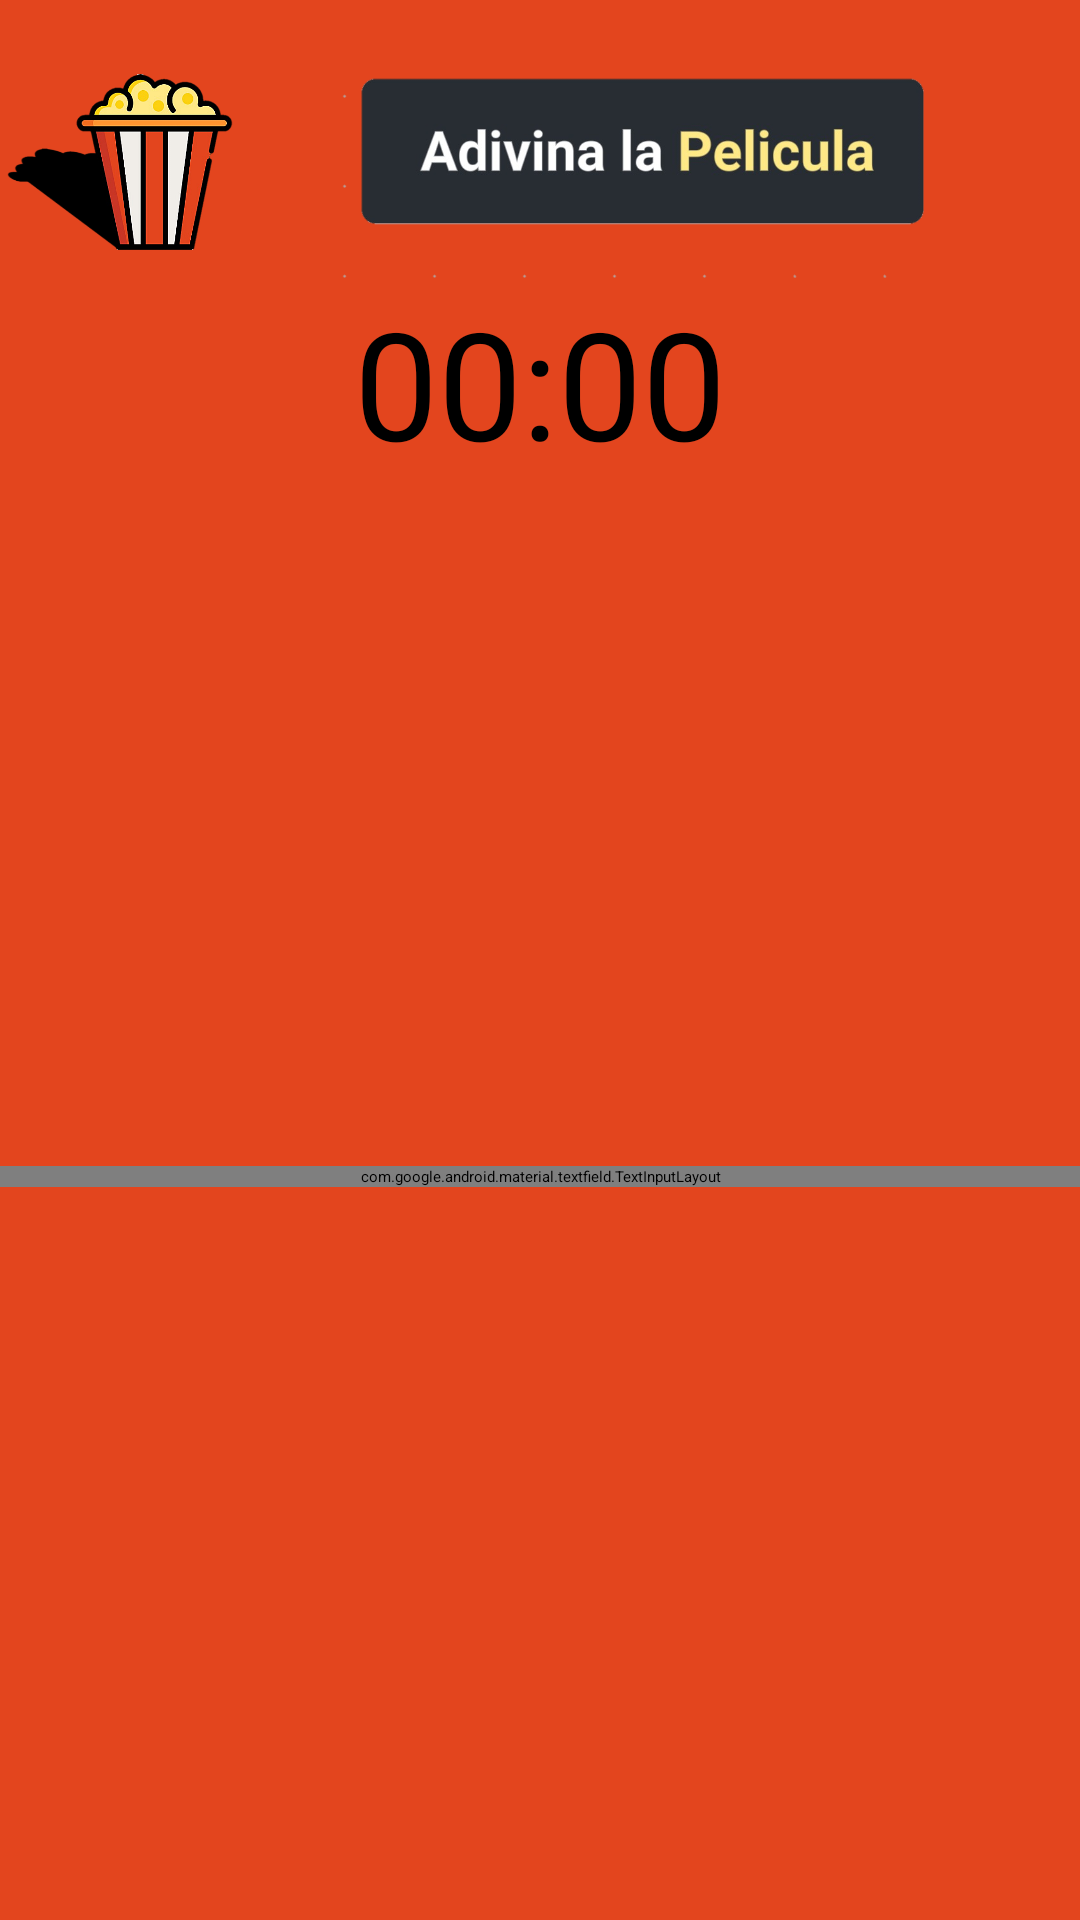

Produce the Android XML layout that renders to this screen, including the resource entries it uses.
<!-- AndroidManifest.xml: application theme Theme.FilmQuiz -->
<!-- res/layout/activity_adivina_pelicula2.xml -->
<?xml version="1.0" encoding="utf-8"?>
<LinearLayout
    xmlns:android="http://schemas.android.com/apk/res/android"
    xmlns:app="http://schemas.android.com/apk/res-auto"
    xmlns:tools="http://schemas.android.com/tools"
    android:layout_width="match_parent"
    android:layout_height="match_parent"
    android:orientation="vertical"
    android:background="@color/base">


    <LinearLayout
        android:id="@+id/logoImageView"
        android:layout_width="match_parent"
        android:layout_height="wrap_content"
        android:layout_marginTop="14dp"
        android:orientation="horizontal">

        <ImageView
            android:id="@+id/logomain"
            android:layout_width="80dp"
            android:layout_height="80dp"
            android:layout_gravity="start"
            android:src="@drawable/logo" />

        <ImageView
            android:id="@+id/letras"
            android:layout_width="258dp"
            android:layout_height="match_parent"
            android:layout_gravity="start"
            android:src="@drawable/adivinaletter" />

        <ImageView
            android:id="@+id/button_reset"
            android:layout_width="62dp"
            android:layout_height="match_parent"
            android:layout_weight="1"
            android:visibility="invisible"
            app:srcCompat="@drawable/reset" />

    </LinearLayout>

    <TextView
        android:id="@+id/text_view_countdown"
        android:layout_width="match_parent"
        android:layout_height="wrap_content"
       android:gravity="center"
        android:fontFamily="@font/abel"
        android:text="00:00"
        android:textColor="@android:color/black"
        android:textSize="50sp" />

    <Space
        android:layout_width="match_parent"
        android:layout_height="20dp" />

    <ImageView
        android:id="@+id/PeliView"
        android:layout_width="match_parent"
        android:layout_height="191dp" />

    <Space
        android:layout_width="match_parent"
        android:layout_height="17dp" />

    <com.google.android.material.textfield.TextInputLayout
        android:id="@+id/usuarioTextField"
        style="@style/Widget.MaterialComponents.TextInputLayout.OutlinedBox"
        android:layout_width="match_parent"
        android:layout_height="wrap_content"
        android:layout_marginBottom="12dp"
        android:foregroundGravity="center"
        android:hint="¿Que pelicula es?"
        android:transitionName="emailInputTextTrans">

        <com.google.android.material.textfield.TextInputEditText
            android:id="@+id/peliEditText"
            android:layout_width="match_parent"
            android:layout_height="66dp"
            android:fontFamily="@font/abel"
            android:gravity="center"
            android:textColor="@color/black"
            android:textSize="24sp" />
    </com.google.android.material.textfield.TextInputLayout>

    <Space
        android:layout_width="match_parent"
        android:layout_height="27dp" />

    <Space
        android:layout_width="match_parent"
        android:layout_height="116dp" />

    <LinearLayout
        android:layout_width="match_parent"
        android:layout_height="match_parent"
        android:orientation="horizontal">


        <ImageView
            android:id="@+id/button_start_pause"
            android:layout_width="match_parent"
            android:layout_height="88dp"
            android:layout_weight="1"
            app:srcCompat="@drawable/play" />
    </LinearLayout>


</LinearLayout>
<!-- resources referenced by this layout -->
<resources>
  <color name="base">#e3451e</color>
  <color name="black">#FF000000</color>
  <!-- drawable adivinaletter: png bitmap (drawable, 71124 bytes) -->
  <!-- drawable logo: png bitmap (drawable, 80501 bytes) -->
  <!-- drawable play: png bitmap (drawable, 17304 bytes) -->
  <!-- drawable reset: png bitmap (drawable, 31627 bytes) -->
  <style name="Theme.FilmQuiz" parent="Theme.MaterialComponents.DayNight.DarkActionBar">
          
          <item name="colorPrimary">@color/lavender</item>
          <item name="colorPrimaryVariant">@color/lavender</item>
          <item name="colorOnPrimary">@color/white</item>
          
          <item name="colorSecondary">@color/teal_200</item>
          <item name="colorSecondaryVariant">@color/teal_700</item>
          <item name="colorOnSecondary">@color/black</item>
          
          <item name="android:statusBarColor">?attr/colorPrimaryVariant</item>
          
      </style>
  <color name="white">#FFFFFFFF</color>
  <!-- not gathered from this repository: default colours our renderer supplied (Android Studio template values) -->
  <color name="teal_200">#FF03DAC5</color>
  <color name="teal_700">#FF018786</color>
</resources>
